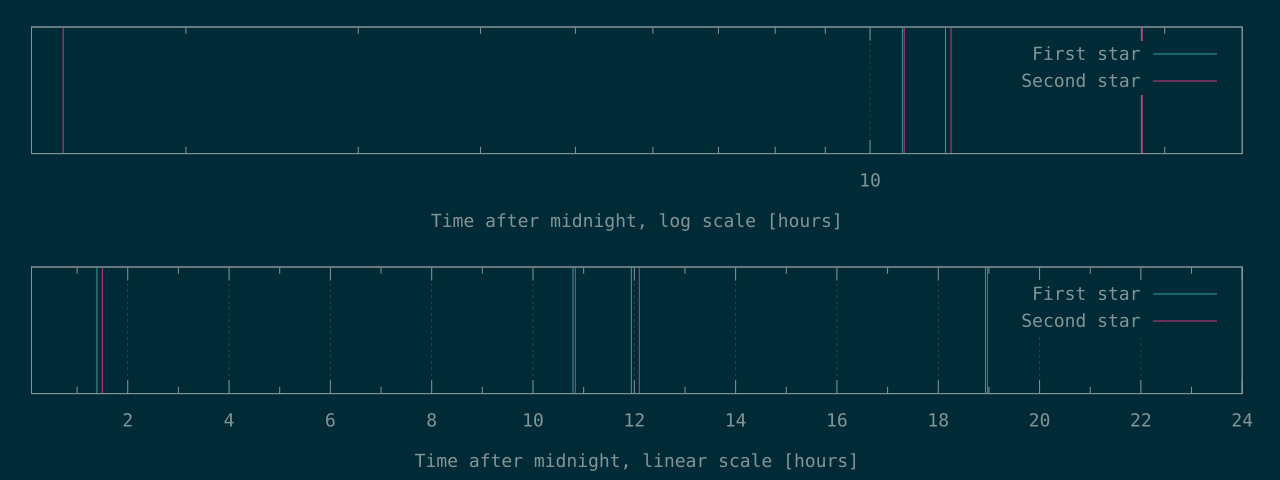

The file beside this chart, header and first rows:
5007	5394
38845	39009
42992	43555
68156	68298
